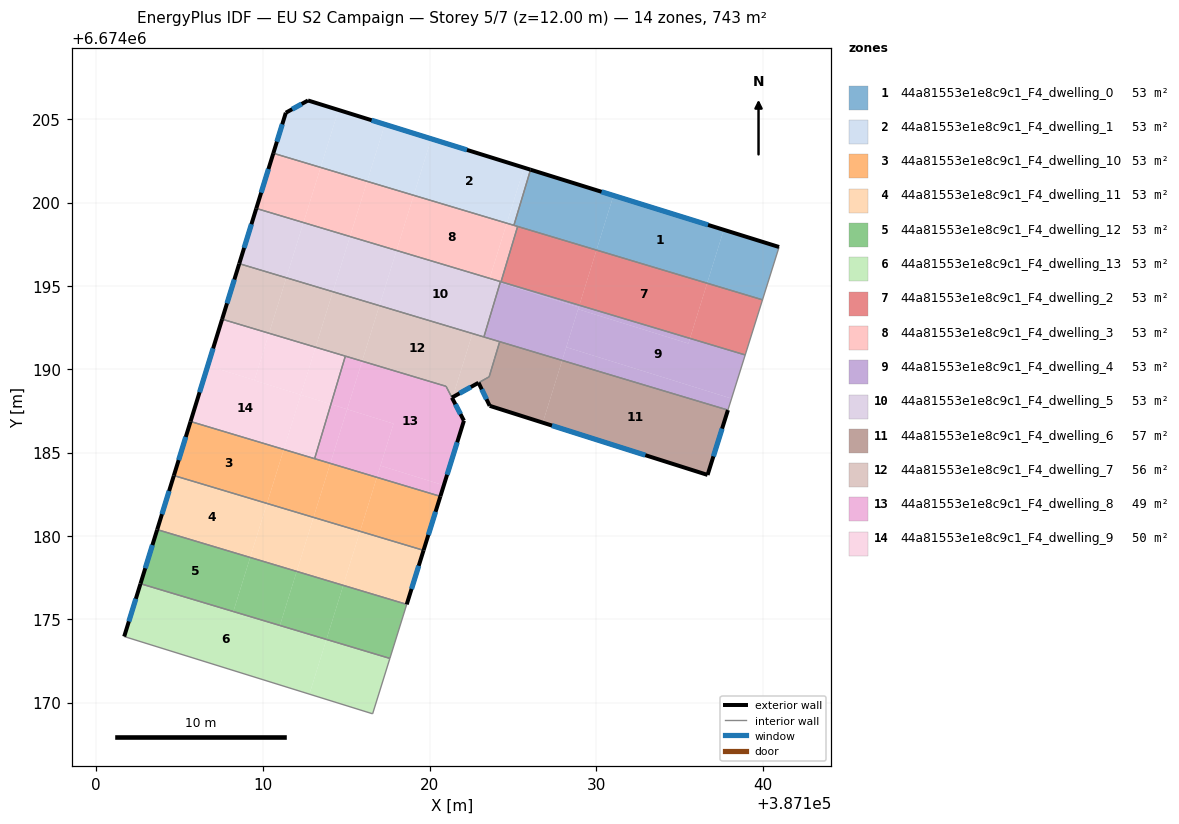
=== STOREY PLAN SPEC (per zone: floor XY polygon, exterior-wall plan segments, windows/doors) ===
zone 1: 44a81553e1e8c9c1_F4_dwelling_0  (53.1 m²)
  floor: (387137.66, 6674198.37) (387136.66, 6674195.16) (387130.02, 6674197.15) (387131.04, 6674200.43)
  floor: (387131.04, 6674200.43) (387130.02, 6674197.15) (387125.06, 6674198.64) (387126.06, 6674201.97)
  floor: (387140.97, 6674197.34) (387139.98, 6674194.17) (387136.66, 6674195.16) (387137.66, 6674198.37)
  exterior wall: (387140.97, 6674197.34) – (387126.06, 6674201.97)  [15.6 m]
    window: (387136.71, 6674198.66) – (387130.32, 6674200.65)  [8.6 m²]
  interior walls: 4
zone 2: 44a81553e1e8c9c1_F4_dwelling_1  (53.1 m²)
  floor: (387125.67, 6674202.10) (387124.64, 6674198.76) (387119.05, 6674200.44) (387120.11, 6674203.83)
  floor: (387120.11, 6674203.83) (387119.05, 6674200.44) (387116.26, 6674201.27) (387117.32, 6674204.69)
  floor: (387117.32, 6674204.69) (387116.26, 6674201.27) (387113.47, 6674202.11) (387114.54, 6674205.56)
  floor: (387126.06, 6674201.97) (387125.06, 6674198.64) (387124.64, 6674198.76) (387125.67, 6674202.10)
  floor: (387114.54, 6674205.56) (387113.47, 6674202.11) (387110.63, 6674202.96) (387111.38, 6674205.39) (387112.71, 6674206.13)
  exterior wall: (387112.71, 6674206.13) – (387111.38, 6674205.39)  [1.5 m]
    window: (387112.33, 6674205.92) – (387111.76, 6674205.60)  [0.8 m²]
  exterior wall: (387126.06, 6674201.97) – (387112.71, 6674206.13)  [14.0 m]
    window: (387122.25, 6674203.16) – (387116.52, 6674204.94)  [7.7 m²]
  exterior wall: (387111.38, 6674205.39) – (387110.63, 6674202.96)  [2.5 m]
    window: (387111.16, 6674204.70) – (387110.84, 6674203.66)  [1.4 m²]
  interior walls: 2
zone 3: 44a81553e1e8c9c1_F4_dwelling_10  (53.1 m²)
  floor: (387120.65, 6674182.37) (387119.64, 6674179.13) (387115.83, 6674180.28) (387116.84, 6674183.52)
  floor: (387111.25, 6674185.19) (387110.25, 6674181.95) (387104.66, 6674183.62) (387105.66, 6674186.87)
  floor: (387114.05, 6674184.35) (387113.04, 6674181.11) (387110.25, 6674181.95) (387111.25, 6674185.19)
  floor: (387116.84, 6674183.51) (387115.83, 6674180.28) (387113.04, 6674181.11) (387114.05, 6674184.35)
  exterior wall: (387119.64, 6674179.13) – (387120.65, 6674182.37)  [3.4 m]
    window: (387119.93, 6674180.06) – (387120.36, 6674181.45)  [1.9 m²]
  exterior wall: (387105.66, 6674186.87) – (387104.66, 6674183.62)  [3.4 m]
    window: (387105.38, 6674185.94) – (387104.95, 6674184.55)  [1.9 m²]
  interior walls: 3
zone 4: 44a81553e1e8c9c1_F4_dwelling_11  (53.1 m²)
  floor: (387113.04, 6674181.11) (387112.03, 6674177.87) (387109.24, 6674178.71) (387110.25, 6674181.95)
  floor: (387115.83, 6674180.28) (387114.82, 6674177.03) (387112.03, 6674177.87) (387113.04, 6674181.11)
  floor: (387110.25, 6674181.95) (387109.24, 6674178.71) (387103.66, 6674180.38) (387104.66, 6674183.62)
  floor: (387119.64, 6674179.13) (387118.63, 6674175.89) (387114.82, 6674177.03) (387115.83, 6674180.28)
  exterior wall: (387118.63, 6674175.89) – (387119.64, 6674179.13)  [3.4 m]
    window: (387118.92, 6674176.82) – (387119.35, 6674178.21)  [1.9 m²]
  exterior wall: (387104.66, 6674183.62) – (387103.66, 6674180.38)  [3.4 m]
    window: (387104.37, 6674182.70) – (387103.94, 6674181.30)  [1.9 m²]
  interior walls: 2
zone 5: 44a81553e1e8c9c1_F4_dwelling_12  (53.1 m²)
  floor: (387114.82, 6674177.03) (387113.81, 6674173.79) (387111.02, 6674174.63) (387112.03, 6674177.87)
  floor: (387109.24, 6674178.71) (387108.23, 6674175.46) (387102.66, 6674177.13) (387103.66, 6674180.38)
  floor: (387118.63, 6674175.89) (387117.62, 6674172.65) (387113.81, 6674173.79) (387114.82, 6674177.03)
  floor: (387112.03, 6674177.87) (387111.02, 6674174.63) (387108.23, 6674175.46) (387109.24, 6674178.71)
  exterior wall: (387103.66, 6674180.38) – (387102.66, 6674177.13)  [3.4 m]
    window: (387103.37, 6674179.45) – (387102.94, 6674178.06)  [1.9 m²]
  interior walls: 3
zone 6: 44a81553e1e8c9c1_F4_dwelling_13  (53.1 m²)
  floor: (387117.62, 6674172.65) (387116.59, 6674169.33) (387112.79, 6674170.50) (387113.81, 6674173.79)
  floor: (387113.81, 6674173.79) (387112.79, 6674170.50) (387101.68, 6674173.96) (387102.66, 6674177.13)
  exterior wall: (387102.66, 6674177.13) – (387101.68, 6674173.96)  [3.3 m]
    window: (387102.38, 6674176.23) – (387101.96, 6674174.87)  [1.8 m²]
  interior walls: 3
zone 7: 44a81553e1e8c9c1_F4_dwelling_2  (53.1 m²)
  floor: (387130.02, 6674197.15) (387128.99, 6674193.84) (387124.29, 6674195.25) (387125.29, 6674198.57)
  floor: (387136.66, 6674195.16) (387135.63, 6674191.85) (387128.99, 6674193.84) (387130.02, 6674197.15)
  floor: (387139.98, 6674194.17) (387138.94, 6674190.86) (387135.63, 6674191.85) (387136.66, 6674195.16)
  interior walls: 4
zone 8: 44a81553e1e8c9c1_F4_dwelling_3  (53.1 m²)
  floor: (387124.64, 6674198.76) (387123.61, 6674195.45) (387118.02, 6674197.13) (387119.05, 6674200.44)
  floor: (387113.47, 6674202.11) (387112.44, 6674198.80) (387109.61, 6674199.65) (387110.63, 6674202.96)
  floor: (387125.29, 6674198.57) (387124.29, 6674195.25) (387123.61, 6674195.45) (387124.64, 6674198.76)
  floor: (387119.05, 6674200.44) (387118.02, 6674197.13) (387115.23, 6674197.96) (387116.26, 6674201.27)
  floor: (387116.26, 6674201.27) (387115.23, 6674197.97) (387112.44, 6674198.80) (387113.47, 6674202.11)
  exterior wall: (387110.63, 6674202.96) – (387109.61, 6674199.65)  [3.5 m]
    window: (387110.34, 6674202.02) – (387109.90, 6674200.60)  [1.9 m²]
  interior walls: 5
zone 9: 44a81553e1e8c9c1_F4_dwelling_4  (53.1 m²)
  floor: (387138.94, 6674190.86) (387138.12, 6674188.24) (387128.21, 6674191.33) (387128.91, 6674193.60) (387135.53, 6674191.54) (387135.63, 6674191.85)
  floor: (387138.12, 6674188.24) (387137.91, 6674187.55) (387127.96, 6674190.53) (387128.21, 6674191.33)
  floor: (387135.63, 6674191.85) (387135.53, 6674191.54) (387128.91, 6674193.60) (387128.99, 6674193.84)
  floor: (387128.99, 6674193.84) (387128.95, 6674193.72) (387124.23, 6674195.19) (387124.26, 6674195.26)
  floor: (387128.95, 6674193.72) (387127.96, 6674190.53) (387123.26, 6674191.94) (387124.23, 6674195.19)
  interior walls: 6
zone 10: 44a81553e1e8c9c1_F4_dwelling_5  (53.1 m²)
  floor: (387115.23, 6674197.97) (387114.20, 6674194.65) (387111.41, 6674195.49) (387112.44, 6674198.80)
  floor: (387112.44, 6674198.80) (387111.41, 6674195.49) (387108.58, 6674196.34) (387109.61, 6674199.65)
  floor: (387118.02, 6674197.13) (387116.99, 6674193.82) (387114.20, 6674194.65) (387115.23, 6674197.97)
  floor: (387124.26, 6674195.26) (387124.23, 6674195.19) (387123.59, 6674195.39) (387123.61, 6674195.45)
  floor: (387123.61, 6674195.45) (387123.59, 6674195.39) (387124.23, 6674195.19) (387123.26, 6674191.94) (387116.99, 6674193.82) (387118.02, 6674197.13)
  exterior wall: (387109.61, 6674199.65) – (387108.58, 6674196.34)  [3.5 m]
    window: (387109.31, 6674198.70) – (387108.88, 6674197.28)  [1.9 m²]
  interior walls: 3
zone 11: 44a81553e1e8c9c1_F4_dwelling_6  (56.7 m²)
  floor: (387137.91, 6674187.55) (387136.68, 6674183.66) (387126.80, 6674186.80) (387127.96, 6674190.53)
  floor: (387127.96, 6674190.53) (387126.80, 6674186.80) (387123.61, 6674187.81) (387123.53, 6674187.98) (387122.94, 6674189.19) (387123.58, 6674189.55) (387124.21, 6674191.65)
  exterior wall: (387123.61, 6674187.81) – (387136.68, 6674183.66)  [13.7 m]
    window: (387127.35, 6674186.62) – (387132.95, 6674184.84)  [7.6 m²]
  exterior wall: (387122.94, 6674189.19) – (387123.61, 6674187.81)  [1.5 m]
    window: (387123.13, 6674188.80) – (387123.42, 6674188.20)  [0.8 m²]
  exterior wall: (387136.68, 6674183.66) – (387137.91, 6674187.55)  [4.1 m]
    window: (387137.03, 6674184.77) – (387137.56, 6674186.44)  [2.2 m²]
  interior walls: 4
zone 12: 44a81553e1e8c9c1_F4_dwelling_7  (56.4 m²)
  floor: (387122.58, 6674192.14) (387121.39, 6674188.33) (387121.34, 6674188.30) (387120.99, 6674188.98) (387115.96, 6674190.49) (387116.99, 6674193.82)
  floor: (387116.99, 6674193.82) (387115.96, 6674190.49) (387113.16, 6674191.32) (387114.20, 6674194.65)
  floor: (387124.21, 6674191.65) (387123.58, 6674189.55) (387121.39, 6674188.33) (387122.58, 6674192.14)
  floor: (387111.41, 6674195.49) (387110.37, 6674192.16) (387107.55, 6674193.00) (387108.58, 6674196.34)
  floor: (387114.20, 6674194.65) (387113.16, 6674191.32) (387110.37, 6674192.16) (387111.41, 6674195.49)
  exterior wall: (387121.34, 6674188.30) – (387122.94, 6674189.19)  [1.8 m]
    window: (387121.80, 6674188.55) – (387122.48, 6674188.93)  [1.0 m²]
  exterior wall: (387108.58, 6674196.34) – (387107.55, 6674193.00)  [3.5 m]
    window: (387108.29, 6674195.38) – (387107.85, 6674193.96)  [1.9 m²]
  interior walls: 8
zone 13: 44a81553e1e8c9c1_F4_dwelling_8  (49.5 m²)
  floor: (387120.99, 6674188.98) (387122.07, 6674186.91) (387120.86, 6674183.04) (387117.06, 6674184.22) (387117.84, 6674186.73) (387115.06, 6674187.60) (387115.96, 6674190.49)
  floor: (387120.86, 6674183.04) (387120.65, 6674182.37) (387116.84, 6674183.52) (387117.06, 6674184.22)
  floor: (387117.84, 6674186.73) (387116.84, 6674183.51) (387114.05, 6674184.35) (387115.06, 6674187.60)
  floor: (387115.96, 6674190.49) (387115.06, 6674187.60) (387114.08, 6674187.90) (387114.95, 6674190.79)
  floor: (387115.06, 6674187.60) (387114.05, 6674184.35) (387113.11, 6674184.63) (387114.08, 6674187.90)
  exterior wall: (387122.07, 6674186.91) – (387121.35, 6674188.29)  [1.6 m]
    window: (387121.86, 6674187.31) – (387121.55, 6674187.90)  [0.9 m²]
  exterior wall: (387120.65, 6674182.37) – (387122.07, 6674186.91)  [4.8 m]
    window: (387121.05, 6674183.67) – (387121.66, 6674185.62)  [2.6 m²]
  interior walls: 4
zone 14: 44a81553e1e8c9c1_F4_dwelling_9  (49.8 m²)
  floor: (387112.27, 6674188.46) (387111.25, 6674185.19) (387105.66, 6674186.87) (387106.69, 6674190.21) (387109.49, 6674189.34) (387109.49, 6674189.33)
  floor: (387113.16, 6674191.32) (387112.27, 6674188.46) (387109.49, 6674189.33) (387110.37, 6674192.16)
  floor: (387114.95, 6674190.79) (387114.08, 6674187.90) (387112.27, 6674188.46) (387113.16, 6674191.32)
  floor: (387110.37, 6674192.16) (387109.49, 6674189.34) (387106.69, 6674190.21) (387107.55, 6674193.00)
  floor: (387114.08, 6674187.90) (387113.11, 6674184.63) (387111.25, 6674185.19) (387112.27, 6674188.46)
  exterior wall: (387107.55, 6674193.00) – (387105.66, 6674186.87)  [6.4 m]
    window: (387107.01, 6674191.25) – (387106.20, 6674188.62)  [3.5 m²]
  interior walls: 3

=== DERIVED (storey summary) ===
Building: EU S2 Campaign
Storey: 5 of 7  (floor level z = 12.00 m)
Storey gross floor area: 743.1 m²
Zones on this storey: 14
  - 44a81553e1e8c9c1_F4_dwelling_0: floor 53.1 m²; exterior wall 15.6 m (46.9 m²); 1 window(s) 8.6 m²; WWR 18.4%
  - 44a81553e1e8c9c1_F4_dwelling_1: floor 53.1 m²; exterior wall 18.1 m (54.2 m²); 3 window(s) 9.9 m²; WWR 18.4%
  - 44a81553e1e8c9c1_F4_dwelling_10: floor 53.1 m²; exterior wall 6.8 m (20.4 m²); 2 window(s) 3.7 m²; WWR 18.4%
  - 44a81553e1e8c9c1_F4_dwelling_11: floor 53.1 m²; exterior wall 6.8 m (20.4 m²); 2 window(s) 3.7 m²; WWR 18.4%
  - 44a81553e1e8c9c1_F4_dwelling_12: floor 53.1 m²; exterior wall 3.4 m (10.2 m²); 1 window(s) 1.9 m²; WWR 18.4%
  - 44a81553e1e8c9c1_F4_dwelling_13: floor 53.1 m²; exterior wall 3.3 m (10.0 m²); 1 window(s) 1.8 m²; WWR 18.4%
  - 44a81553e1e8c9c1_F4_dwelling_2: floor 53.1 m²
  - 44a81553e1e8c9c1_F4_dwelling_3: floor 53.1 m²; exterior wall 3.5 m (10.4 m²); 1 window(s) 1.9 m²; WWR 18.4%
  - 44a81553e1e8c9c1_F4_dwelling_4: floor 53.1 m²
  - 44a81553e1e8c9c1_F4_dwelling_5: floor 53.1 m²; exterior wall 3.5 m (10.4 m²); 1 window(s) 1.9 m²; WWR 18.4%
  - 44a81553e1e8c9c1_F4_dwelling_6: floor 56.7 m²; exterior wall 19.3 m (58.0 m²); 3 window(s) 10.7 m²; WWR 18.4%
  - 44a81553e1e8c9c1_F4_dwelling_7: floor 56.4 m²; exterior wall 5.3 m (15.9 m²); 2 window(s) 2.9 m²; WWR 18.4%
  - 44a81553e1e8c9c1_F4_dwelling_8: floor 49.5 m²; exterior wall 6.3 m (18.9 m²); 2 window(s) 3.5 m²; WWR 18.4%
  - 44a81553e1e8c9c1_F4_dwelling_9: floor 49.8 m²; exterior wall 6.4 m (19.3 m²); 1 window(s) 3.5 m²; WWR 18.4%
Zone adjacency (shared interzone walls):
  - 44a81553e1e8c9c1_F4_dwelling_0 ↔ 44a81553e1e8c9c1_F4_dwelling_1
  - 44a81553e1e8c9c1_F4_dwelling_0 ↔ 44a81553e1e8c9c1_F4_dwelling_2
  - 44a81553e1e8c9c1_F4_dwelling_0 ↔ 44a81553e1e8c9c1_F4_dwelling_3
  - 44a81553e1e8c9c1_F4_dwelling_1 ↔ 44a81553e1e8c9c1_F4_dwelling_3
  - 44a81553e1e8c9c1_F4_dwelling_10 ↔ 44a81553e1e8c9c1_F4_dwelling_11
  - 44a81553e1e8c9c1_F4_dwelling_10 ↔ 44a81553e1e8c9c1_F4_dwelling_8
  - 44a81553e1e8c9c1_F4_dwelling_10 ↔ 44a81553e1e8c9c1_F4_dwelling_9
  - 44a81553e1e8c9c1_F4_dwelling_11 ↔ 44a81553e1e8c9c1_F4_dwelling_12
  - 44a81553e1e8c9c1_F4_dwelling_12 ↔ 44a81553e1e8c9c1_F4_dwelling_13
  - 44a81553e1e8c9c1_F4_dwelling_2 ↔ 44a81553e1e8c9c1_F4_dwelling_3
  - 44a81553e1e8c9c1_F4_dwelling_2 ↔ 44a81553e1e8c9c1_F4_dwelling_4
  - 44a81553e1e8c9c1_F4_dwelling_3 ↔ 44a81553e1e8c9c1_F4_dwelling_4
  - 44a81553e1e8c9c1_F4_dwelling_3 ↔ 44a81553e1e8c9c1_F4_dwelling_5
  - 44a81553e1e8c9c1_F4_dwelling_4 ↔ 44a81553e1e8c9c1_F4_dwelling_5
  - 44a81553e1e8c9c1_F4_dwelling_4 ↔ 44a81553e1e8c9c1_F4_dwelling_6
  - 44a81553e1e8c9c1_F4_dwelling_4 ↔ 44a81553e1e8c9c1_F4_dwelling_7
  - 44a81553e1e8c9c1_F4_dwelling_5 ↔ 44a81553e1e8c9c1_F4_dwelling_7
  - 44a81553e1e8c9c1_F4_dwelling_6 ↔ 44a81553e1e8c9c1_F4_dwelling_7
  - 44a81553e1e8c9c1_F4_dwelling_7 ↔ 44a81553e1e8c9c1_F4_dwelling_8
  - 44a81553e1e8c9c1_F4_dwelling_7 ↔ 44a81553e1e8c9c1_F4_dwelling_9
  - 44a81553e1e8c9c1_F4_dwelling_8 ↔ 44a81553e1e8c9c1_F4_dwelling_9